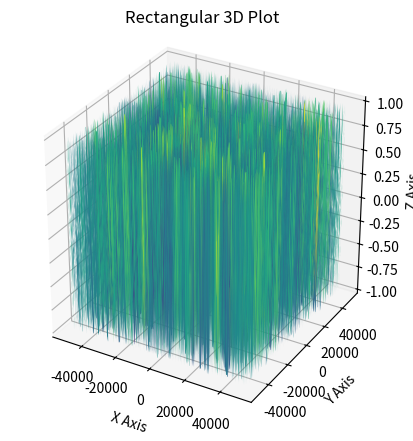

Reproduce this figure in Python.
import numpy as np
import matplotlib.pyplot as plt
from mpl_toolkits.mplot3d import Axes3D

# Создание данных
x = np.linspace(-50000, 50000, 1000)
y = np.linspace(-50000, 50000, 1000)
x, y = np.meshgrid(x, y)
z = np.sin(np.sqrt(x**2 + y**2))

# Создание фигуры и осей
fig = plt.figure(figsize=(10, 5))  # Установка размеров фигуры
ax = fig.add_subplot(111, projection='3d')

# Построение поверхности
ax.plot_surface(x, y, z, cmap='viridis', edgecolor='none')

# Установка соотношения сторон
# ratio = [x[int(len(x)/2)][len(x[0])-1], y[0][len(y[0])-1].max(), 500]
ratio = [500, 500, 500]
print(ratio)
ax.set_box_aspect(ratio)  # Установка соотношения сторон: X:Y:Z = 2:1:1
fig.set_dpi(200)
# Настройка осей
ax.set_xlabel('X Axis')
ax.set_ylabel('Y Axis')
ax.set_zlabel('Z Axis')
ax.set_title('Rectangular 3D Plot')

plt.show()